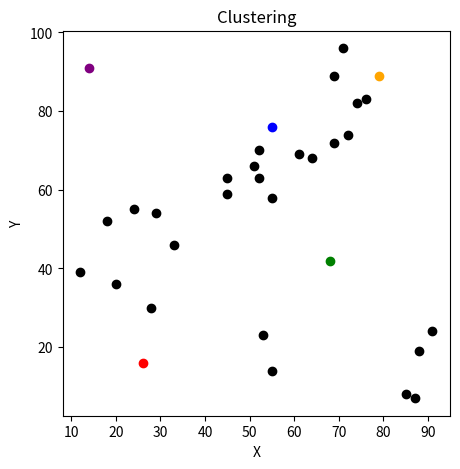
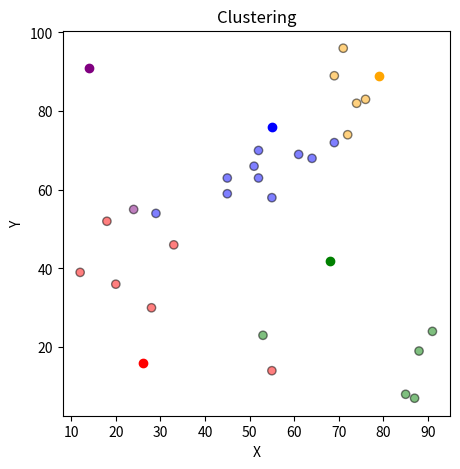
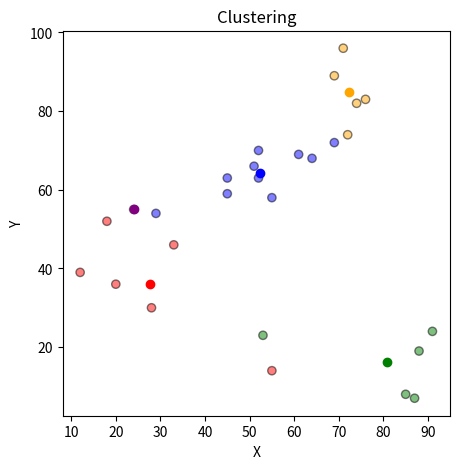
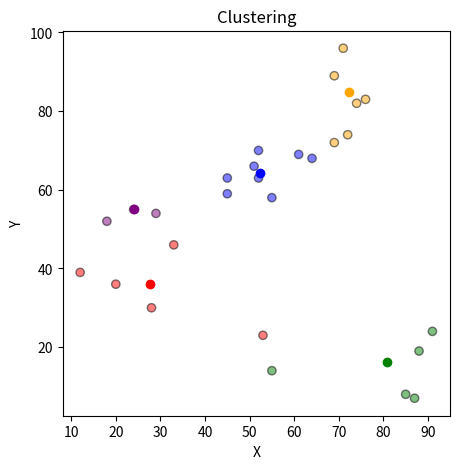
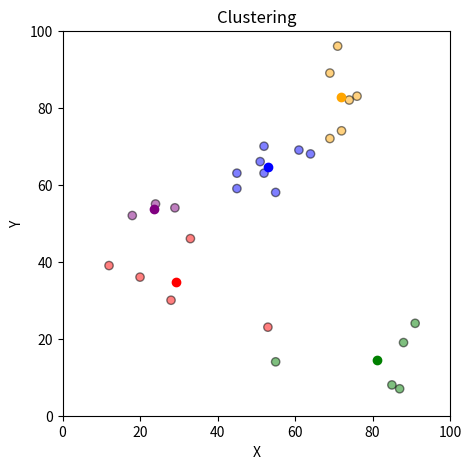

These figures' Python source, in order:
import pandas as pd
import numpy as np
import matplotlib.pyplot as plt
import copy
#khoi tao du lieu
df =pd.DataFrame({
    'x':[12, 20, 28, 18, 29, 33, 24, 45, 45, 52, 51, 52, 55, 53, 55, 61, 64, 69, 72,85,88,87,91,74,76,71,69],
    'y':[39, 36, 30, 52, 54, 46, 55, 59, 63, 70, 66, 63, 58, 23, 14,69,68,72,74, 8, 19, 7, 24,82,83,96,89]
})
#print(df)
#print(len(df))
np.random.seed(200)
k = 5 #so cluster
centroids = {
    i+1 :[np.random.randint(0,100),np.random.randint(0,100)]
    for i in range(k)
}
#print(centroids)
#plot
fig = plt.figure(figsize=(5, 5))
plt.scatter(df['x'], df['y'], color='k')
colmap = {1: 'red', 2: 'green', 3: 'blue',4:'orange',5:'purple'}
for i in centroids.keys():
    #print(centroids[i])
    plt.scatter(*centroids[i], color=colmap[i])
#plt.xlim(0,100)
#plt.ylim(0,100)
#plt.show()
plt.xlabel('X')
plt.ylabel('Y')
plt.title('Clustering')

#tinh khoang cach tu point den centroids
def assign(df, centroids):
    for i in centroids.keys():
        #print(centroids[i][0])
        df['distancefrom_{}'.format(i)] = (
            np.sqrt(
                (df['x'] - centroids[i][0]) ** 2
                + (df['y'] - centroids[i][1]) ** 2
            )
        )

    centroid_distance_cols = ['distancefrom_{}'.format(i) for i in centroids.keys()]
    df['closest'] = df.loc[:, centroid_distance_cols].idxmin(axis=1)
    df['closest'] = df['closest'].map(lambda x: int(x.lstrip('distancefrom_')))
    df['color'] = df['closest'].map(lambda x: colmap[x])
    #print(centroid_distance_cols)
    #print(df['color'])
    #print(df['closest'])
    return df

df =assign(df,centroids)
#print(df)

fig = plt.figure(figsize=(5, 5))
plt.scatter(df['x'], df['y'], color=df['color'], alpha=0.5, edgecolor='k')
for i in centroids.keys():
    plt.scatter(*centroids[i], color=colmap[i])
#plt.xlim(0,100)
#plt.ylim(0,100)
#plt.show()
plt.xlabel('X')
plt.ylabel('Y')
plt.title('Clustering')

#update lai tam cua cluster

old_centroids = copy.deepcopy(centroids)
def update(k):
    for i in centroids.keys():
        centroids[i][0] = np.mean(df[df['closest'] == i]['x'])
        centroids[i][1] = np.mean(df[df['closest'] == i]['y'])
    return k
centroids = update(centroids)
#print(centroids)

fig = plt.figure(figsize=(5, 5))
ax = plt.axes()
plt.scatter(df['x'], df['y'], color=df['color'], alpha=0.5, edgecolor='k')
for i in centroids.keys():
    plt.scatter(*centroids[i], color=colmap[i])
for i in old_centroids.keys():
    old_x = old_centroids[i][0]
    old_y = old_centroids[i][1]
    dx = (centroids[i][0] - old_centroids[i][0]) * 0.75
    dy = (centroids[i][1] - old_centroids[i][1]) * 0.75
#    ax.arrow(old_x, old_y, dx, dy, head_width=2, head_length=3, fc=colmap[i], ec=colmap[i])
plt.xlabel('X')
plt.ylabel('Y')
plt.title('Clustering')

df = assign(df, centroids)

# Plot results
fig = plt.figure(figsize=(5, 5))
plt.scatter(df['x'], df['y'], color=df['color'], alpha=0.5, edgecolor='k')
for i in centroids.keys():
    plt.scatter(*centroids[i], color=colmap[i])
plt.xlabel('X')
plt.ylabel('Y')
plt.title('Clustering')
while True:
    closest_centroids = df['closest'].copy(deep=True)
    centroids = update(centroids)
    df = assign(df, centroids)
    if closest_centroids.equals(df['closest']):
        break

fig = plt.figure(figsize=(5, 5))
plt.scatter(df['x'], df['y'], color=df['color'], alpha=0.5, edgecolor='k')
for i in centroids.keys():
    plt.scatter(*centroids[i], color=colmap[i])
plt.xlabel('X')
plt.ylabel('Y')
plt.title('Clustering')
plt.xlim(0,100)
plt.ylim(0,100)
plt.show()




